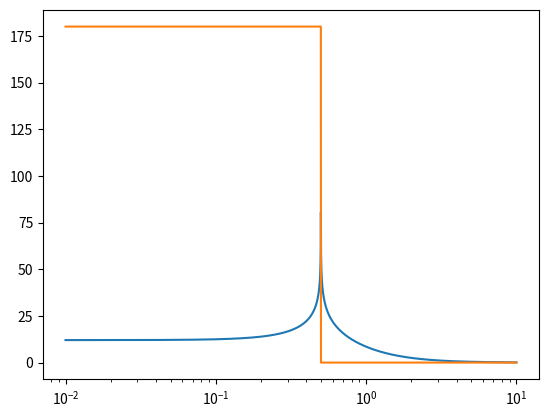

Python code for this plot:
import scipy.signal as sig
import numpy as np
import matplotlib.pyplot as plt


sys= sig.lti([1, 0, -1],[1,0,0.25])

w, mag, ph = sig.bode(sys,n=10000)
plt.semilogx(w,mag)
plt.show()
plt.semilogx(w,ph)
plt.show()
